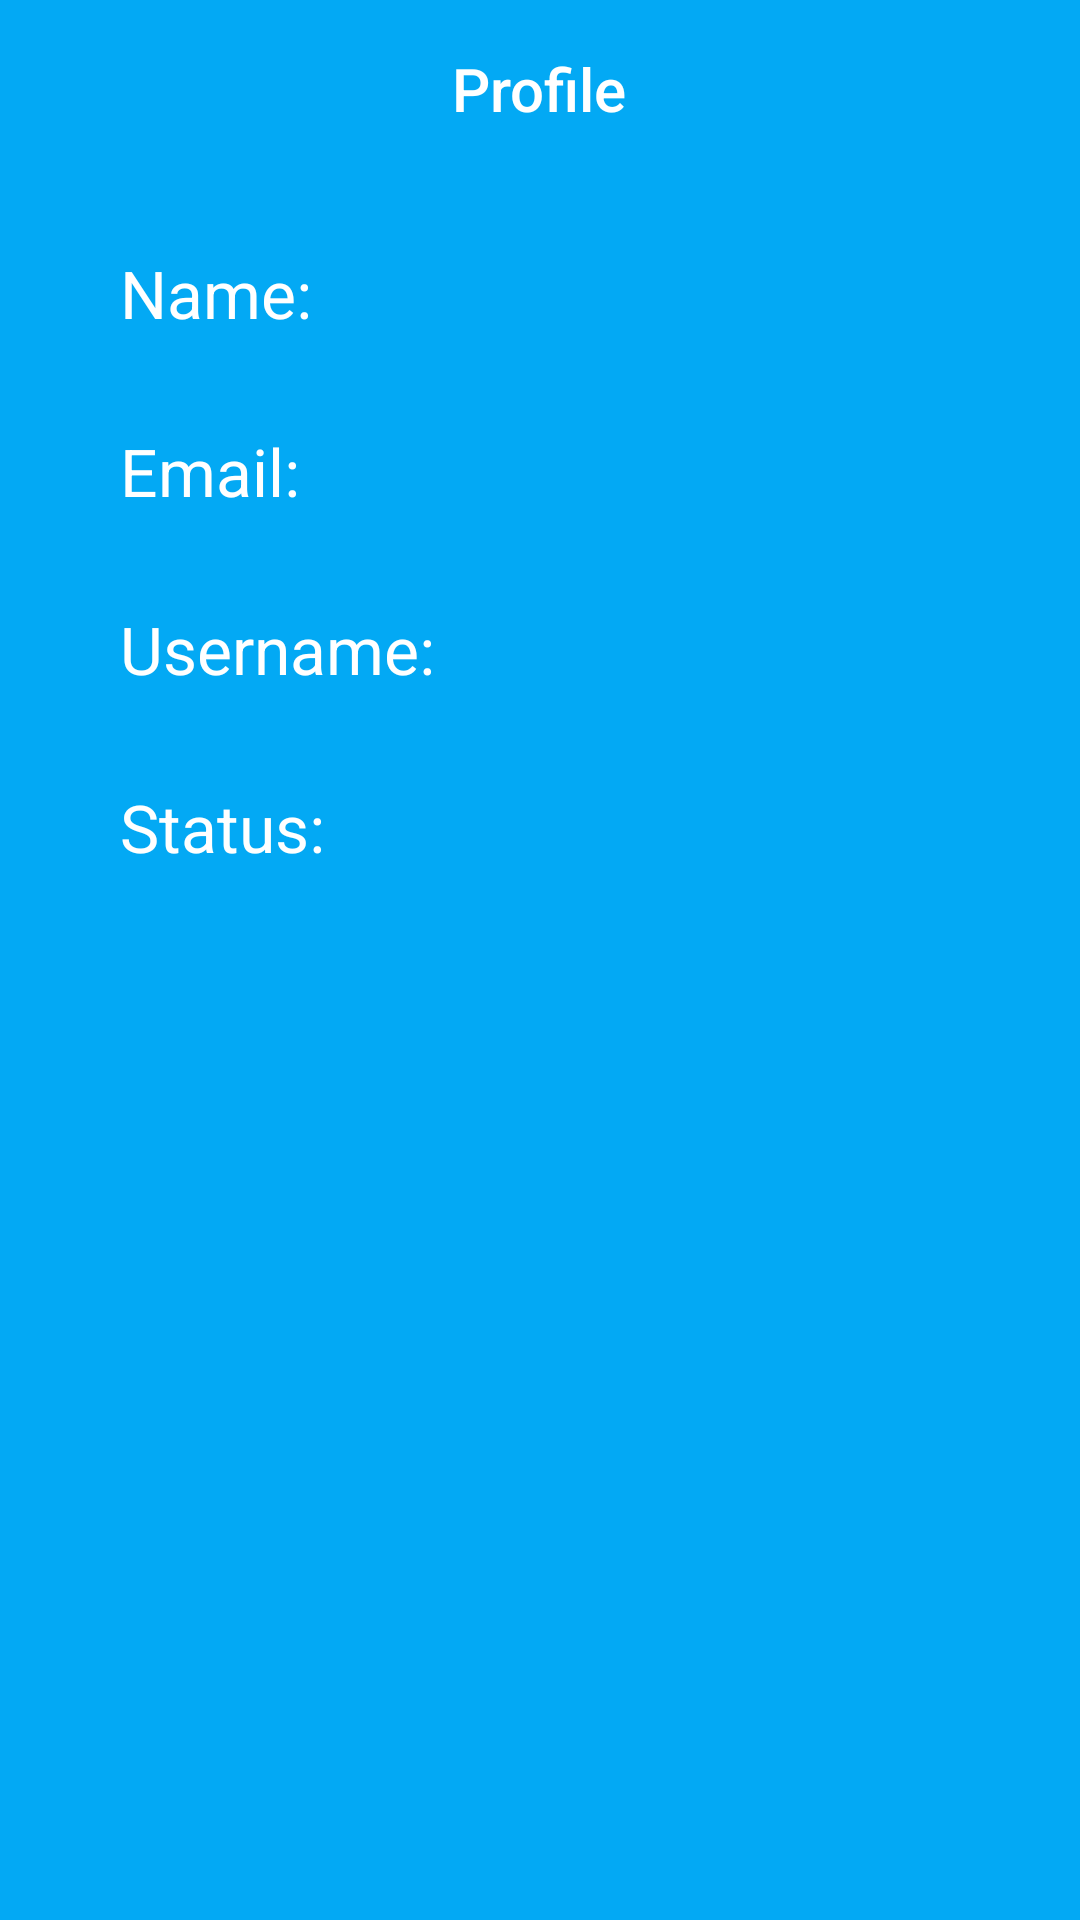

Write the Android layout XML for this screen, with the resource values it uses.
<!-- AndroidManifest.xml: application theme AppTheme.Dark -->
<!-- res/layout/activity_profile.xml -->
<?xml version="1.0" encoding="utf-8"?>
<LinearLayout xmlns:android="http://schemas.android.com/apk/res/android"
    android:orientation="vertical" 
    android:layout_width="match_parent"
    android:layout_height="match_parent"
    xmlns:tools="http://schemas.android.com/tools"
    android:gravity="center_horizontal"
    android:paddingBottom="16dp"
    android:paddingLeft="16dp"
    android:paddingTop="16dp"
    android:paddingRight="16dp"
    android:weightSum="1"
    tools:context="ra.a2340project.RegistrationActivity">

    <TextView
        android:text="Profile"
        android:layout_width="wrap_content"
        android:layout_height="wrap_content"
        android:layout_gravity="center"
        android:id="@+id/registration_textView"
        android:textAppearance="@style/TextAppearance.AppCompat.Title" />
    
    <ScrollView
        android:layout_width="fill_parent"
        android:layout_height="fill_parent"
        android:fitsSystemWindows="true">
        
        <LinearLayout
            android:layout_width="match_parent"
            android:layout_height="wrap_content"
            android:orientation="vertical"
            android:paddingTop="40dp"
            android:paddingLeft="24dp"
            android:paddingRight="24dp">

            
            <TextView
                android:id="@+id/profile_name"
                android:layout_width="match_parent"
                android:layout_height="wrap_content"
                android:text="Name:"
                android:textAppearance="@style/TextAppearance.AppCompat.Large"
                android:paddingBottom="30dp" />

            
            <TextView
                android:id="@+id/profile_email"
                android:layout_width="match_parent"
                android:layout_height="wrap_content"
                android:text="Email:"
                android:textAppearance="@style/TextAppearance.AppCompat.Large"
                android:paddingBottom="30dp"/>

            
            <TextView
                android:id="@+id/profile_username"
                android:layout_width="match_parent"
                android:layout_height="wrap_content"
                android:text="Username:"
                android:textAppearance="@style/TextAppearance.AppCompat.Large"
                android:paddingBottom="30dp"/>

            
            <TextView
                android:id="@+id/profile_status"
                android:layout_width="match_parent"
                android:layout_height="wrap_content"
                android:text="Status:"
                android:textAppearance="@style/TextAppearance.AppCompat.Large"
                android:paddingBottom="30dp"/>

        </LinearLayout>
        
    </ScrollView>

</LinearLayout>
<!-- resources referenced by this layout -->
<resources>
  <style name="AppTheme.Dark" parent="Theme.AppCompat.NoActionBar">
          <item name="colorPrimary">@color/colorPrimary</item>
          <item name="colorPrimaryDark">@color/colorPrimaryDark</item>
          <item name="colorAccent">@color/colorAccent</item>
  
          <item name="android:windowBackground">@color/colorPrimary</item>
  
          <item name="colorControlNormal">@color/colorBorder</item>
          <item name="colorControlActivated">@color/colorTextPrimary</item>
          <item name="colorControlHighlight">@color/colorTextPrimary</item>
          <item name="android:textColorHint">@color/colorBorder</item>
  
          <item name="colorButtonNormal">@color/colorPrimaryDark</item>
          <item name="android:colorButtonNormal">@color/colorPrimaryDark</item>
      </style>
  <color name="colorPrimary">#03A9F4</color>
  <color name="colorPrimaryDark">#0288D1</color>
  <color name="colorAccent">#536DFE</color>
  <color name="colorBorder">#BDBDBD</color>
  <color name="colorTextPrimary">#FFFFFF</color>
</resources>
